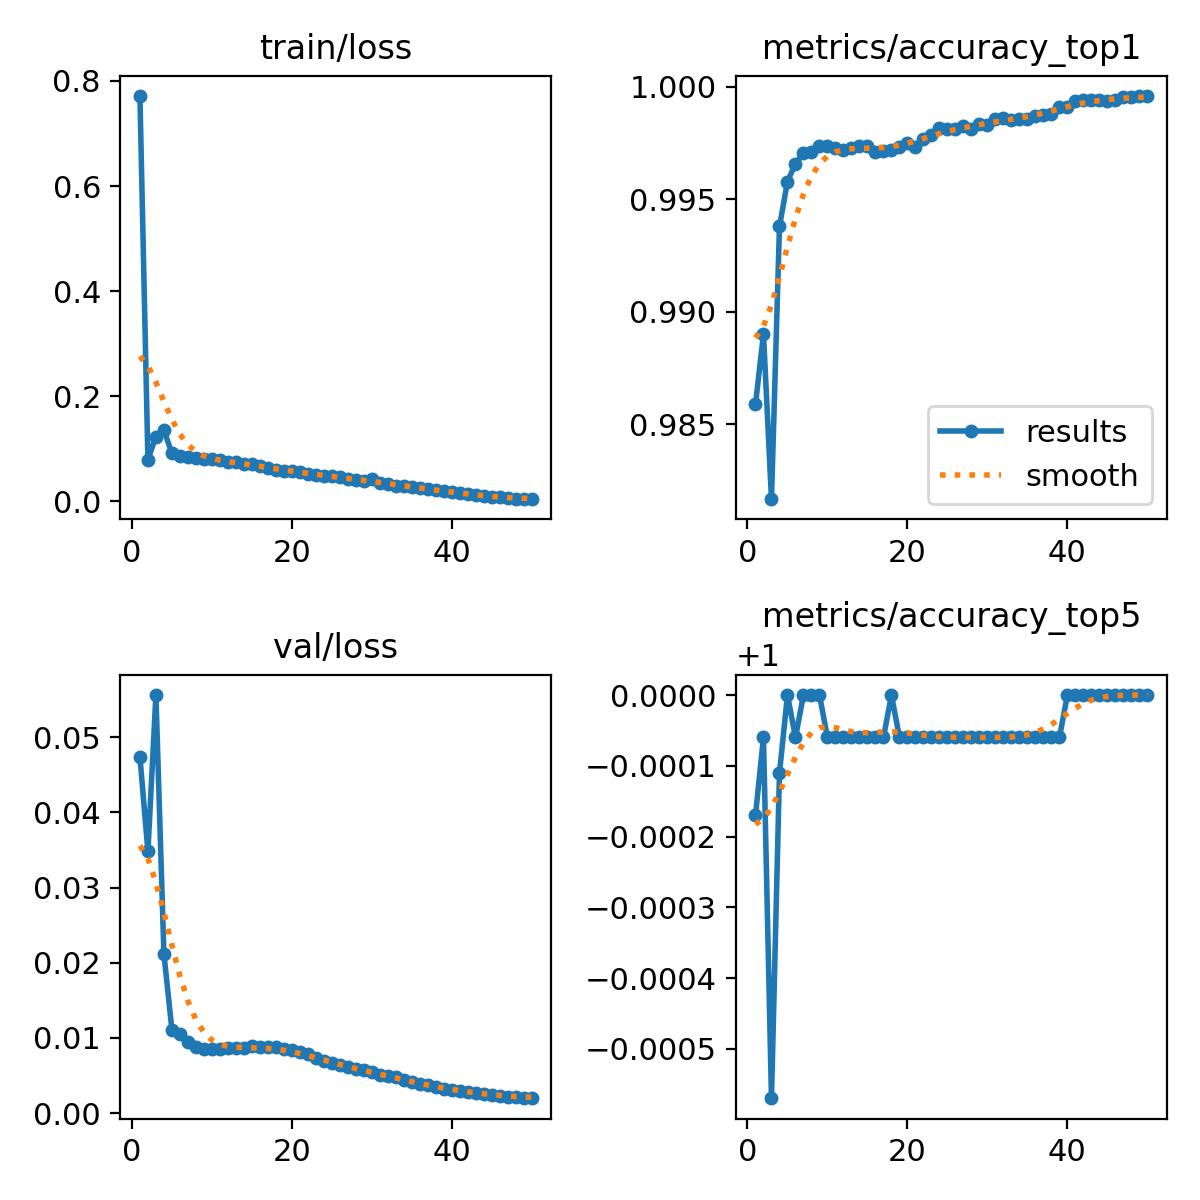

The table this chart was drawn from, first rows:
epoch, time, train/loss, metrics/accuracy_top1, metrics/accuracy_top5, val/loss, lr/pg0, lr/pg1, lr/pg2
1, 165, 0.7717, 0.9859, 0.9998, 0.0474, 0.003332, 0.003332, 0.003332
2, 321.9, 0.07925, 0.989, 0.9999, 0.0348, 0.006533, 0.006533, 0.006533
3, 479, 0.123, 0.9817, 0.9994, 0.0556, 0.009603, 0.009603, 0.009603
4, 637.4, 0.135, 0.9938, 0.9999, 0.02118, 0.009406, 0.009406, 0.009406
5, 794.4, 0.09114, 0.9958, 1, 0.0111, 0.009208, 0.009208, 0.009208
6, 951.5, 0.08528, 0.9966, 0.9999, 0.01057, 0.00901, 0.00901, 0.00901
7, 1108, 0.08489, 0.997, 1, 0.00947, 0.008812, 0.008812, 0.008812
8, 1264, 0.08172, 0.9971, 1, 0.00875, 0.008614, 0.008614, 0.008614
9, 1419, 0.08034, 0.9974, 1, 0.00854, 0.008416, 0.008416, 0.008416
10, 1575, 0.07943, 0.9974, 0.9999, 0.0086, 0.008218, 0.008218, 0.008218
11, 1731, 0.07786, 0.9973, 0.9999, 0.0086, 0.00802, 0.00802, 0.00802
12, 1887, 0.0744, 0.9972, 0.9999, 0.00861, 0.007822, 0.007822, 0.007822
13, 2043, 0.07433, 0.9973, 0.9999, 0.00867, 0.007624, 0.007624, 0.007624
14, 2198, 0.07041, 0.9974, 0.9999, 0.00865, 0.007426, 0.007426, 0.007426
15, 2354, 0.07098, 0.9974, 0.9999, 0.00887, 0.007228, 0.007228, 0.007228
16, 2510, 0.06759, 0.9971, 0.9999, 0.00885, 0.00703, 0.00703, 0.00703
17, 2666, 0.06369, 0.9971, 0.9999, 0.00882, 0.006832, 0.006832, 0.006832
18, 2822, 0.05921, 0.9972, 1, 0.00876, 0.006634, 0.006634, 0.006634
19, 2978, 0.05774, 0.9973, 0.9999, 0.00858, 0.006436, 0.006436, 0.006436
20, 3134, 0.05831, 0.9975, 0.9999, 0.00843, 0.006238, 0.006238, 0.006238
21, 3289, 0.05634, 0.9973, 0.9999, 0.00818, 0.00604, 0.00604, 0.00604
22, 3445, 0.05253, 0.9977, 0.9999, 0.00788, 0.005842, 0.005842, 0.005842
23, 3602, 0.05067, 0.9978, 0.9999, 0.00739, 0.005644, 0.005644, 0.005644
24, 3758, 0.04845, 0.9982, 0.9999, 0.00693, 0.005446, 0.005446, 0.005446
25, 3914, 0.0475, 0.9981, 0.9999, 0.00663, 0.005248, 0.005248, 0.005248
26, 4070, 0.04516, 0.9981, 0.9999, 0.00636, 0.00505, 0.00505, 0.00505
27, 4227, 0.04253, 0.9982, 0.9999, 0.00608, 0.004852, 0.004852, 0.004852
28, 4383, 0.04107, 0.9981, 0.9999, 0.00593, 0.004654, 0.004654, 0.004654
29, 4540, 0.0393, 0.9983, 0.9999, 0.0057, 0.004456, 0.004456, 0.004456
30, 4697, 0.04154, 0.9983, 0.9999, 0.0055, 0.004258, 0.004258, 0.004258
31, 4853, 0.0356, 0.9986, 0.9999, 0.00511, 0.00406, 0.00406, 0.00406
32, 5010, 0.03319, 0.9986, 0.9999, 0.00493, 0.003862, 0.003862, 0.003862
33, 5167, 0.02974, 0.9985, 0.9999, 0.00475, 0.003664, 0.003664, 0.003664
34, 5323, 0.02934, 0.9986, 0.9999, 0.00442, 0.003466, 0.003466, 0.003466
35, 5480, 0.02764, 0.9986, 0.9999, 0.00414, 0.003268, 0.003268, 0.003268
36, 5638, 0.02489, 0.9987, 0.9999, 0.00388, 0.00307, 0.00307, 0.00307
37, 5795, 0.0237, 0.9988, 0.9999, 0.00372, 0.002872, 0.002872, 0.002872
38, 5952, 0.02051, 0.9988, 0.9999, 0.00351, 0.002674, 0.002674, 0.002674
39, 6109, 0.01912, 0.9991, 0.9999, 0.00322, 0.002476, 0.002476, 0.002476
40, 6273, 0.01778, 0.9991, 1, 0.00303, 0.002278, 0.002278, 0.002278
41, 6489, 0.0153, 0.9994, 1, 0.00292, 0.00208, 0.00208, 0.00208
42, 6646, 0.01316, 0.9994, 1, 0.0028, 0.001882, 0.001882, 0.001882
43, 6802, 0.01128, 0.9994, 1, 0.00268, 0.001684, 0.001684, 0.001684
44, 6957, 0.00961, 0.9994, 1, 0.0026, 0.001486, 0.001486, 0.001486
45, 7113, 0.00853, 0.9994, 1, 0.00248, 0.001288, 0.001288, 0.001288
46, 7268, 0.00721, 0.9994, 1, 0.00234, 0.00109, 0.00109, 0.00109
47, 7424, 0.00589, 0.9995, 1, 0.00218, 0.000892, 0.000892, 0.000892
48, 7579, 0.00475, 0.9995, 1, 0.00209, 0.000694, 0.000694, 0.000694
49, 7734, 0.00403, 0.9996, 1, 0.00202, 0.000496, 0.000496, 0.000496
50, 7890, 0.00378, 0.9996, 1, 0.00197, 0.000298, 0.000298, 0.000298
